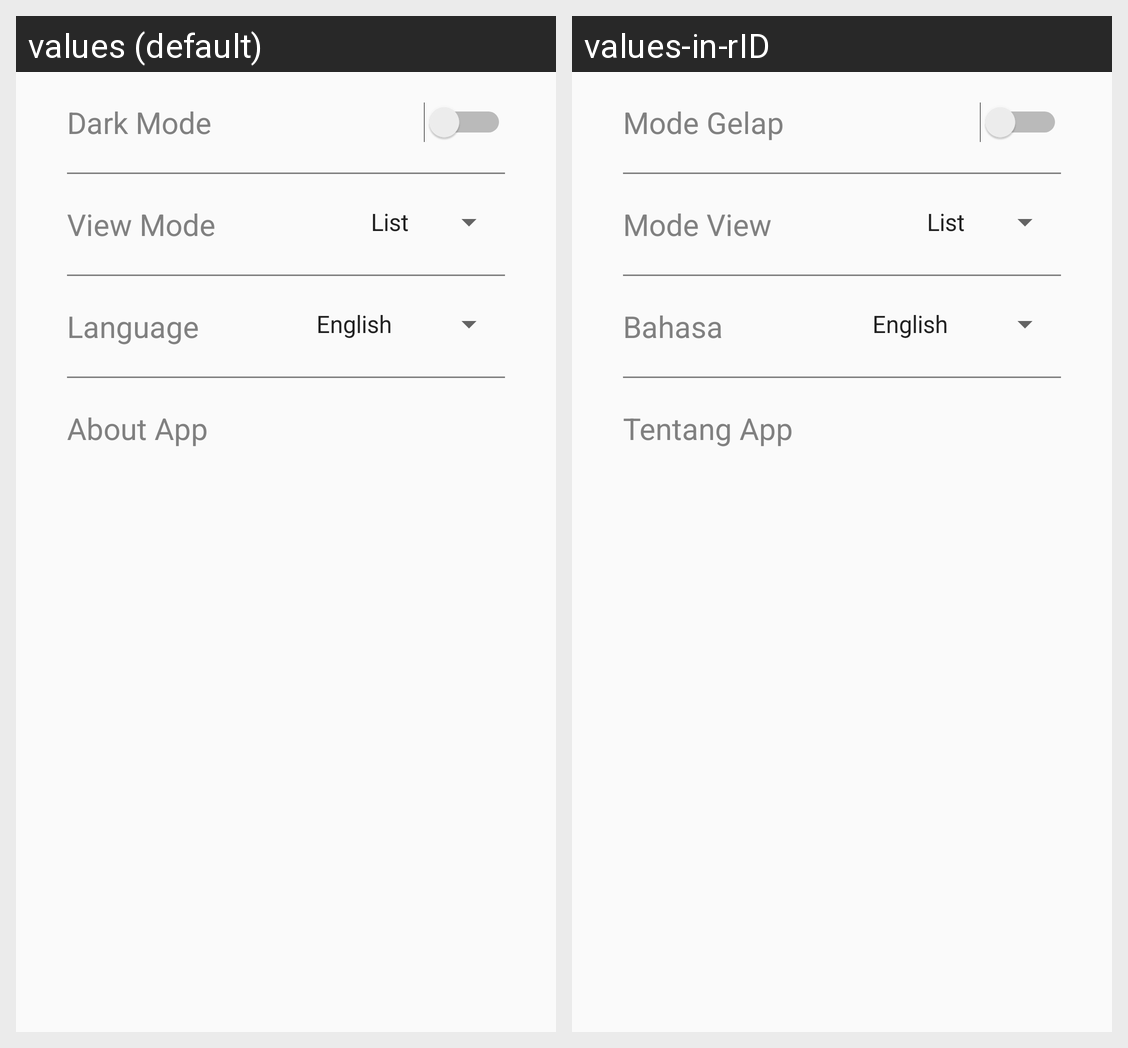

Locale-by-locale string values for the Android screen shown in this grid:
Android screen res/layout/fragment_dashboard.xml rendered under 2 locales, left to right: values (default), values-in-rID. Device: Nexus 5 (rendered at 1080×1920; each locale shown at half size, 540×960, under a caption strip naming it); theme AppTheme.
Strings drawn on this screen, with the default value and each locale's value (text and hints the layout hard-codes, and strings that could not be matched under every locale, appear in the picture but are not listed):

darkMode
  values: Dark Mode
  values-in-rID: Mode Gelap

viewMode
  values: View Mode
  values-in-rID: Mode View

language
  values: Language
  values-in-rID: Bahasa

about
  values: About App
  values-in-rID: Tentang App
